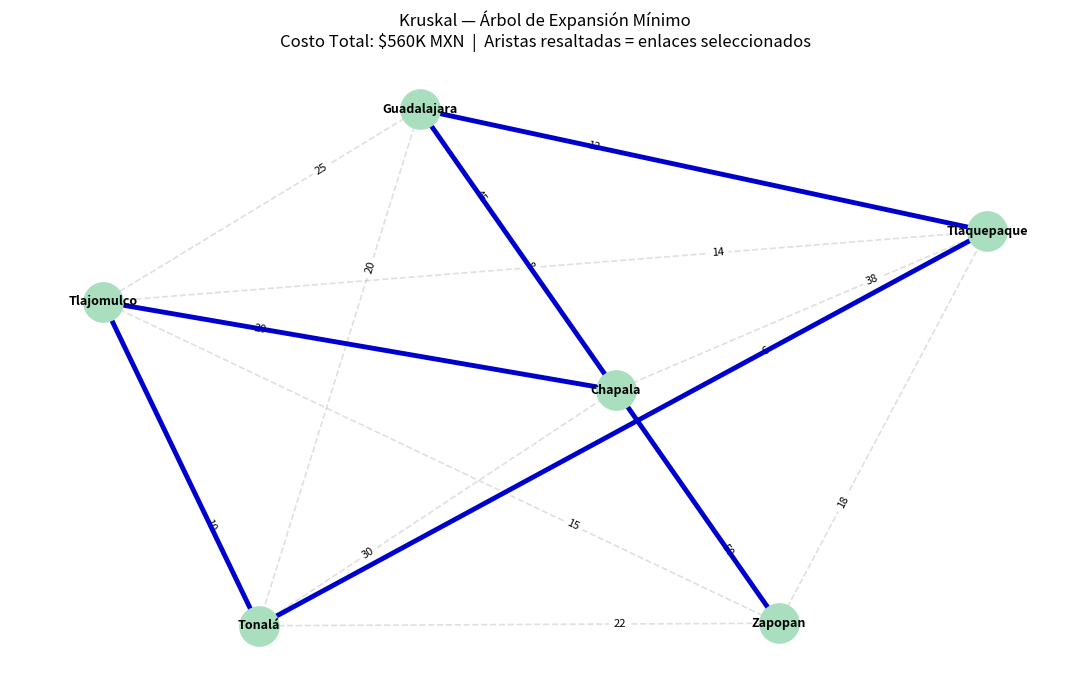

Write the Python code that produced this figure. (Note: this script raises an exception after producing the figure.)
import matplotlib.pyplot as plt
import networkx as nx

MUNICIPIOS = {
    0: "Guadalajara",
    1: "Zapopan",
    2: "Tlaquepaque",
    3: "Tonalá",
    4: "Tlajomulco",
    5: "Chapala"
}


class UnionFind:
    def __init__(self, n):
        self.parent = list(range(n))
        self.rank   = [0] * n

    def find(self, i):
        if self.parent[i] != i:
            self.parent[i] = self.find(self.parent[i])
        return self.parent[i]

    def union(self, i, j):
        ri, rj = self.find(i), self.find(j)
        if ri == rj:
            return False
        if self.rank[ri] > self.rank[rj]:
            self.parent[rj] = ri
        else:
            self.parent[ri] = rj
            if self.rank[ri] == self.rank[rj]:
                self.rank[rj] += 1
        return True


def kruskal(w, n, buscar_maximo=False):

    aristas = [
        [i, j, w[i][j]]
        for i in range(n)
        for j in range(i + 1, n)
        if w[i][j] != 0
    ]
    aristas.sort(key=lambda x: x[2], reverse=buscar_maximo)

    uf = UnionFind(n)
    mst_aristas = []
    mst_peso    = 0

    print("\nOrden de evaluación de aristas:")
    for u, v, peso in aristas:
        aceptada = uf.union(u, v)
        estado   = "✔ ACEPTADA" if aceptada else "✘ Rechazada (ciclo)"
        print(f"  {MUNICIPIOS[u]:15s} — {MUNICIPIOS[v]:15s}  "
              f"costo={peso:>3}  {estado}")
        if aceptada:
            mst_aristas.append([u, v])
            mst_peso += peso

    aristas_nombres = [(MUNICIPIOS[u], MUNICIPIOS[v]) for u, v in mst_aristas]
    return mst_aristas, aristas_nombres, mst_peso


def graficar_kruskal(matriz_w, aristas_mst, peso_total, tipo):
    G = nx.Graph()
    n = len(matriz_w)

    for i in range(n):
        for j in range(i + 1, n):
            if 0 < matriz_w[i][j] < 999:
                G.add_edge(i, j, weight=matriz_w[i][j])

    pos   = nx.spring_layout(G, seed=7)
    color = 'mediumblue' if tipo == 'Mínimo' else 'darkorange'

    plt.figure(figsize=(11, 7))
    nx.draw_networkx_nodes(G, pos, node_size=800, node_color='#A9DFBF')
    nx.draw_networkx_edges(G, pos, width=1.2, alpha=0.25,
                           edge_color='gray', style='dashed')
    nx.draw_networkx_labels(G, pos, labels=MUNICIPIOS, font_size=9,
                            font_weight='bold')
    nx.draw_networkx_edge_labels(
        G, pos, edge_labels=nx.get_edge_attributes(G, 'weight'),
        font_size=8, label_pos=0.3
    )

    mst_edges = [(u, v) for u, v in aristas_mst]
    nx.draw_networkx_edges(G, pos, edgelist=mst_edges,
                           width=3.5, edge_color=color)

    plt.title(
        f"Kruskal — Árbol de Expansión {tipo}\n"
        f"Costo Total: ${peso_total * 10:,}K MXN  |  "
        f"Aristas resaltadas = enlaces seleccionados",
        fontsize=12
    )
    plt.axis('off')
    plt.tight_layout()
    fname = f"Nodos/Outputs/Kruskal_{tipo}_resultado.png"
    plt.savefig(fname, dpi=150)
    plt.show()
    print(f"Gráfica guardada: {fname}")


n = 6

w = [
    [0,  8,  12, 20, 25, 45],  # Guadalajara
    [8,  0,  18, 22, 15, 50],  # Zapopan
    [12, 18,  0,  6,  14, 38], # Tlaquepaque
    [20, 22,  6,  0,  10, 30], # Tonalá
    [25, 15, 14, 10,  0,  20], # Tlajomulco
    [45, 50, 38, 30, 20,  0],  # Chapala
]

modo_maximo = False
tipo = "Máximo" if modo_maximo else "Mínimo"

print("=" * 60)
print(f"  SISTEMA EXPERTO — RED DE FIBRA ÓPTICA (KRUSKAL {tipo.upper()})")
print("=" * 60)

aristas_idx, aristas_nombres, costo = kruskal(w, n, buscar_maximo=modo_maximo)

print(f"\nArbol de Expansión {tipo}:")
for origen, destino in aristas_nombres:
    print(f"   {origen:15s} ──── {destino}")
print(f"\nCosto total: ${costo * 10:,}K MXN")

if modo_maximo:
    print("\nModo MÁXIMO: muestra el peor escenario de inversión.")
else:
    print("\nModo MÍNIMO: configuración óptima para minimizar inversión.")

graficar_kruskal(w, aristas_idx, costo, tipo)
